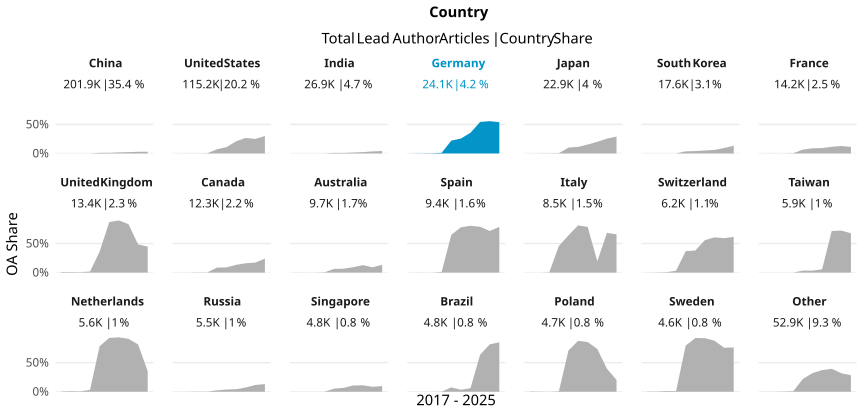

Values plotted in this chart, from the file beside it:
country_name_fct, cr_year, articles, cc_total, prop
China, '17, 11480, 2, 1.7421602787456446e-4
China, '18, 15184, 0, 0
China, '19, 17529, 1, 5.704831992697815e-5
China, '20, 17754, 10, 5.632533513574405e-4
China, '21, 20077, 218, 0.01086
China, '22, 22288, 254, 0.0114
China, '23, 24803, 457, 0.01843
China, '24, 31399, 725, 0.02309
China, '25, 35745, 1038, 0.02904
China, '26, 5664, 171, 0.03019
United States, '17, 11991, 11, 9.173546826786756e-4
United States, '18, 12851, 12, 9.33779472414598e-4
United States, '19, 12780, 13, 0.001017
United States, '20, 13036, 41, 0.003145
United States, '21, 12020, 861, 0.07163
United States, '22, 10903, 1192, 0.1093
United States, '23, 10765, 2252, 0.2092
United States, '24, 11781, 3154, 0.2677
United States, '25, 16489, 4117, 0.2497
United States, '26, 2604, 780, 0.2995
India, '17, 1679, 0, 0
India, '18, 2106, 0, 0
India, '19, 2226, 0, 0
India, '20, 2202, 1, 4.5413260672116256e-4
India, '21, 2420, 25, 0.01033
India, '22, 2743, 25, 0.009114
India, '23, 3642, 59, 0.0162
India, '24, 4395, 102, 0.02321
India, '25, 4848, 171, 0.03527
India, '26, 687, 29, 0.04221
Germany, '17, 2535, 2, 7.889546351084812e-4
Germany, '18, 2695, 7, 0.002597
Germany, '19, 2830, 10, 0.003534
Germany, '20, 2710, 30, 0.01107
Germany, '21, 2698, 595, 0.2205
Germany, '22, 2344, 601, 0.2564
Germany, '23, 2319, 826, 0.3562
Germany, '24, 2468, 1338, 0.5421
Germany, '25, 3000, 1667, 0.5557
Germany, '26, 502, 270, 0.5378
Japan, '17, 2180, 0, 0
Japan, '18, 2369, 4, 0.001688
Japan, '19, 2526, 6, 0.002375
Japan, '20, 2715, 14, 0.005157
Japan, '21, 2599, 262, 0.1008
Japan, '22, 2307, 262, 0.1136
Japan, '23, 2331, 358, 0.1536
Japan, '24, 2495, 501, 0.2008
Japan, '25, 2923, 747, 0.2556
Japan, '26, 443, 129, 0.2912
South Korea, '17, 1524, 1, 6.561679790026247e-4
South Korea, '18, 1805, 0, 0
South Korea, '19, 1864, 0, 0
South Korea, '20, 2011, 1, 4.972650422675286e-4
South Korea, '21, 1977, 73, 0.03692
South Korea, '22, 1774, 73, 0.04115
South Korea, '23, 1904, 97, 0.05095
South Korea, '24, 2097, 128, 0.06104
South Korea, '25, 2273, 212, 0.09327
South Korea, '26, 367, 49, 0.1335
... 150 more rows
